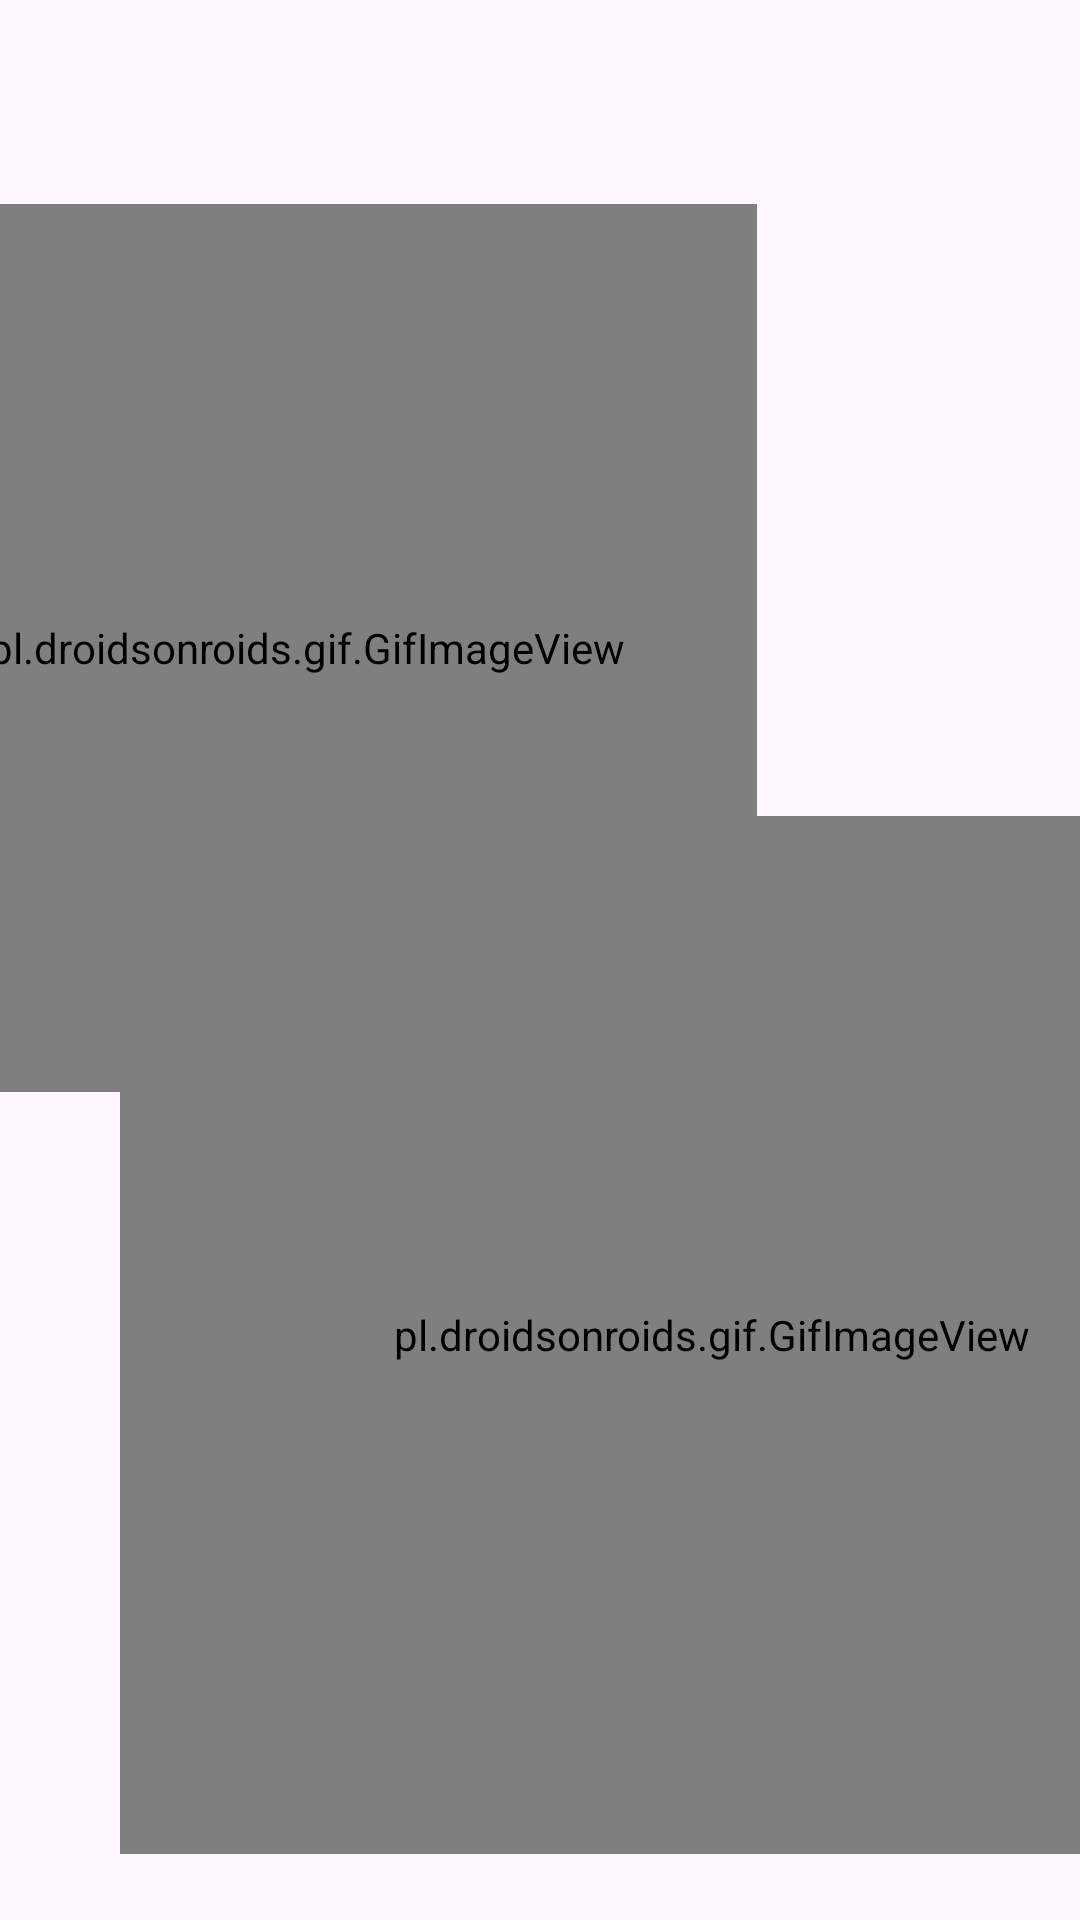

Android layout source for this screen:
<!-- AndroidManifest.xml: application theme Theme.YOLOv8TfLite -->
<!-- res/layout/activity_idghom_misli.xml -->
<?xml version="1.0" encoding="utf-8"?>
<androidx.constraintlayout.widget.ConstraintLayout xmlns:android="http://schemas.android.com/apk/res/android"
    xmlns:app="http://schemas.android.com/apk/res-auto"
    xmlns:tools="http://schemas.android.com/tools"
    android:layout_width="match_parent"
    android:layout_height="match_parent"
    tools:context=".IdghomMisli">

    <ImageView
        android:id="@+id/imageView4"
        android:layout_width="wrap_content"
        android:layout_height="wrap_content"
        app:layout_constraintStart_toStartOf="parent"
        app:layout_constraintTop_toTopOf="parent"
        app:srcCompat="@drawable/backgroundidghommimi" />

    <pl.droidsonroids.gif.GifImageView
        android:id="@+id/pengertianmimi"
        android:layout_width="300dp"
        android:layout_height="296dp"
        android:layout_marginTop="68dp"
        android:layout_marginEnd="108dp"
        android:src="@drawable/definisiidghommimi"
        app:layout_constraintEnd_toEndOf="parent"
        app:layout_constraintTop_toTopOf="parent" />

    <pl.droidsonroids.gif.GifImageView
        android:id="@+id/caramembacamimi"
        android:layout_width="395dp"
        android:layout_height="346dp"
        android:layout_marginStart="40dp"
        android:layout_marginTop="272dp"
        android:src="@drawable/carabacaidghommimi"
        app:layout_constraintStart_toStartOf="@+id/imageView4"
        app:layout_constraintTop_toTopOf="parent" />

    <Button
        android:id="@+id/button"
        android:layout_width="wrap_content"
        android:layout_height="wrap_content"
        android:layout_marginBottom="117dp"
        android:text="Button"
        app:layout_constraintBottom_toBottomOf="parent"
        app:layout_constraintEnd_toEndOf="parent"
        app:layout_constraintStart_toStartOf="parent"
        app:layout_constraintTop_toBottomOf="@+id/caramembacamimi" />


</androidx.constraintlayout.widget.ConstraintLayout>
<!-- resources referenced by this layout -->
<resources>
  <style name="Theme.YOLOv8TfLite" parent="Base.Theme.YOLOv8TfLite" />
  <style name="Base.Theme.YOLOv8TfLite" parent="Theme.Material3.Light.NoActionBar">
          
          
          <item name="colorPrimary">#050407</item>
          <item name="colorSecondary">@color/my_light_secondary</item>
          <item name="colorTertiary">@color/my_light_tertiary</item>
      </style>
  <color name="my_light_secondary">#03DAC6</color>
  <color name="my_light_tertiary">#FF018786</color>
</resources>
